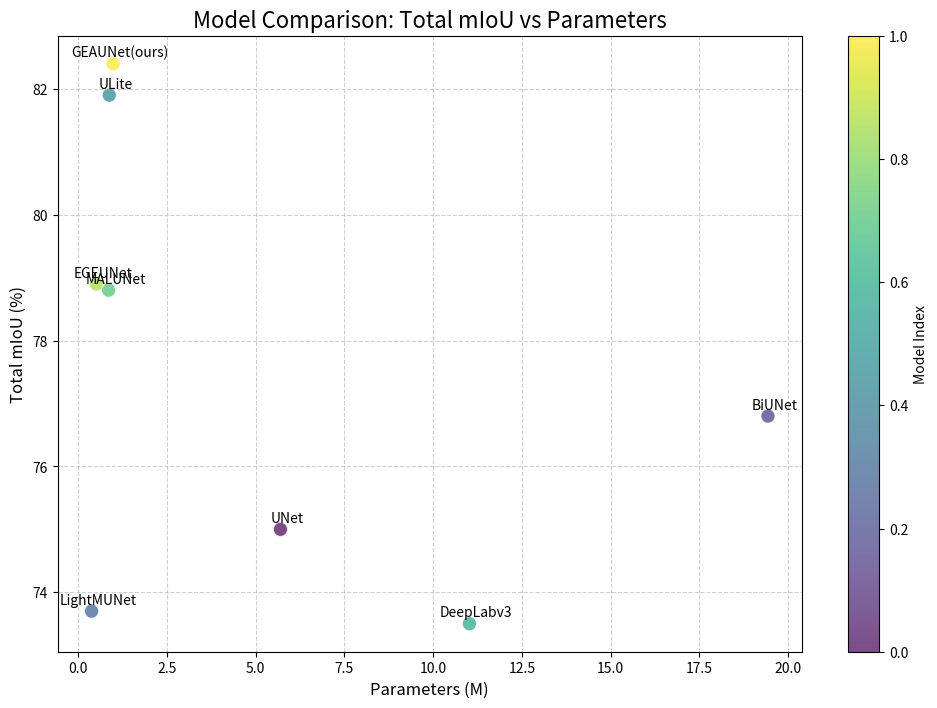

This chart was generated by the following Python code:
import matplotlib.pyplot as plt
import numpy as np

# 模型名称
models = [
    "UNet", "BiUNet", "LightMUNet", "ULite", "DeepLabv3",
    "MALUNet", "EGEUNet", "GEAUNet(ours)"
]

# 总的mIoU和参数量
total_miou = [75.0, 76.8, 73.7, 81.9, 73.5, 78.8, 78.9, 82.4]
params = [5.7, 19.429636, 0.380839, 0.878468, 11.021108,
          0.858202, 0.514648, 0.987264]

# 设置点的大小为一致的值
point_size = 100  # 可以调整这个值来改变点的大小

# 定义颜色（使用相同的颜色，对于一致性）
colors = np.linspace(0, 1, len(models))

# 创建散点图
plt.figure(figsize=(12, 8))
scatter = plt.scatter(params, total_miou, c=colors, s=point_size, cmap='viridis', alpha=0.7, edgecolors="w", linewidth=0.5)

# 添加标签
for i, model in enumerate(models):
    plt.annotate(model, (params[i], total_miou[i]), textcoords="offset points", xytext=(5,5), ha='center', fontsize=10)  # 增加文字大小

# 设置标题和轴标签
plt.title("Model Comparison: Total mIoU vs Parameters", fontsize=16)
plt.xlabel("Parameters (M)", fontsize=12)
plt.ylabel("Total mIoU (%)", fontsize=12)

# 添加颜色条
plt.colorbar(scatter, label='Model Index')

# 显示网格
plt.grid(True, linestyle='--', alpha=0.6)

# 显示图形
plt.show()